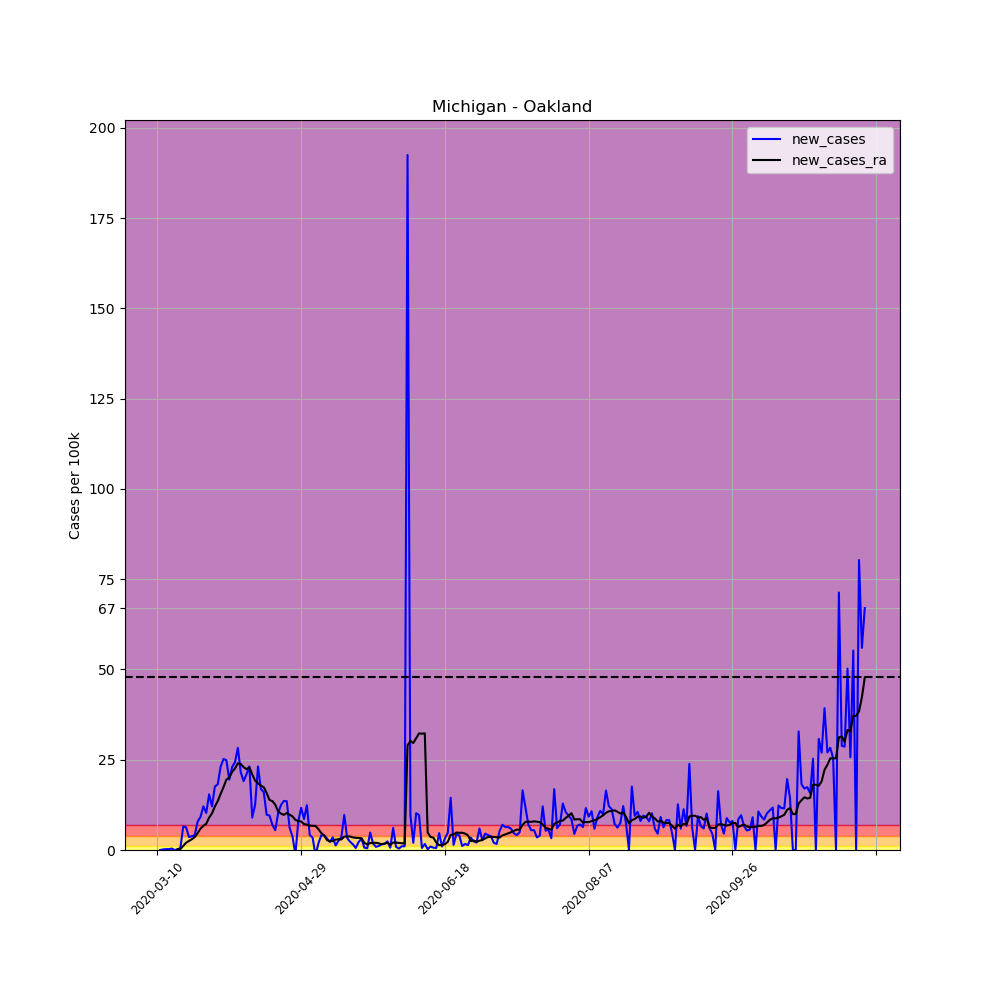

Values plotted in this chart, from the file beside it:
, date, county, state, fips, cases, deaths, COUNTY, STNAME, CTYNAME, POPESTIMATE2019, per_100k, per_100k_ra, new_cases, new_cases_ra
36792, 2020-03-10, Oakland, Michigan, 26125, 1, 0, 125, Michigan, Oakland, 1257584, 0.07952, , , 
36793, 2020-03-11, Oakland, Michigan, 26125, 1, 0, 125, Michigan, Oakland, 1257584, 0.07952, , 0.0, 
36794, 2020-03-12, Oakland, Michigan, 26125, 3, 0, 125, Michigan, Oakland, 1257584, 0.2386, , 0.159, 
36795, 2020-03-13, Oakland, Michigan, 26125, 6, 0, 125, Michigan, Oakland, 1257584, 0.4771, , 0.2386, 
36796, 2020-03-14, Oakland, Michigan, 26125, 9, 0, 125, Michigan, Oakland, 1257584, 0.7157, , 0.2386, 
36797, 2020-03-15, Oakland, Michigan, 26125, 14, 0, 125, Michigan, Oakland, 1257584, 1.113, , 0.3976, 
36798, 2020-03-16, Oakland, Michigan, 26125, 14, 0, 125, Michigan, Oakland, 1257584, 1.113, 0.5453, 0.0, 
36799, 2020-03-17, Oakland, Michigan, 26125, 16, 0, 125, Michigan, Oakland, 1257584, 1.272, 0.7157, 0.159, 0.1704
36800, 2020-03-18, Oakland, Michigan, 26125, 23, 0, 125, Michigan, Oakland, 1257584, 1.829, 0.9656, 0.5566, 0.2499
36801, 2020-03-19, Oakland, Michigan, 26125, 105, 0, 125, Michigan, Oakland, 1257584, 8.349, 2.124, 6.52, 1.159
36802, 2020-03-20, Oakland, Michigan, 26125, 184, 1, 125, Michigan, Oakland, 1257584, 14.63, 4.146, 6.282, 2.022
36803, 2020-03-21, Oakland, Michigan, 26125, 229, 1, 125, Michigan, Oakland, 1257584, 18.21, 6.645, 3.578, 2.499
36804, 2020-03-22, Oakland, Michigan, 26125, 277, 1, 125, Michigan, Oakland, 1257584, 22.03, 9.633, 3.817, 2.988
36805, 2020-03-23, Oakland, Michigan, 26125, 329, 4, 125, Michigan, Oakland, 1257584, 26.16, 13.21, 4.135, 3.578
36806, 2020-03-24, Oakland, Michigan, 26125, 428, 4, 125, Michigan, Oakland, 1257584, 34.03, 17.89, 7.872, 4.68
36807, 2020-03-25, Oakland, Michigan, 26125, 543, 10, 125, Michigan, Oakland, 1257584, 43.18, 23.8, 9.145, 5.907
36808, 2020-03-26, Oakland, Michigan, 26125, 695, 17, 125, Michigan, Oakland, 1257584, 55.26, 30.5, 12.09, 6.702
36809, 2020-03-27, Oakland, Michigan, 26125, 824, 26, 125, Michigan, Oakland, 1257584, 65.52, 37.77, 10.26, 7.27
36810, 2020-03-28, Oakland, Michigan, 26125, 1018, 31, 125, Michigan, Oakland, 1257584, 80.95, 46.73, 15.43, 8.963
36811, 2020-03-29, Oakland, Michigan, 26125, 1170, 34, 125, Michigan, Oakland, 1257584, 93.04, 56.88, 12.09, 10.14
36812, 2020-03-30, Oakland, Michigan, 26125, 1391, 59, 125, Michigan, Oakland, 1257584, 110.6, 68.94, 17.57, 12.06
36813, 2020-03-31, Oakland, Michigan, 26125, 1620, 75, 125, Michigan, Oakland, 1257584, 128.8, 82.48, 18.21, 13.54
36814, 2020-04-01, Oakland, Michigan, 26125, 1910, 99, 125, Michigan, Oakland, 1257584, 151.9, 98.01, 23.06, 15.53
36815, 2020-04-02, Oakland, Michigan, 26125, 2227, 120, 125, Michigan, Oakland, 1257584, 177.1, 115.4, 25.21, 17.4
36816, 2020-04-03, Oakland, Michigan, 26125, 2540, 136, 125, Michigan, Oakland, 1257584, 202, 134.9, 24.89, 19.49
36817, 2020-04-04, Oakland, Michigan, 26125, 2785, 142, 125, Michigan, Oakland, 1257584, 221.5, 155, 19.48, 20.07
36818, 2020-04-05, Oakland, Michigan, 26125, 3074, 165, 125, Michigan, Oakland, 1257584, 244.4, 176.6, 22.98, 21.63
36819, 2020-04-06, Oakland, Michigan, 26125, 3380, 185, 125, Michigan, Oakland, 1257584, 268.8, 199.2, 24.33, 22.59
36820, 2020-04-07, Oakland, Michigan, 26125, 3736, 205, 125, Michigan, Oakland, 1257584, 297.1, 223.2, 28.31, 24.04
36821, 2020-04-08, Oakland, Michigan, 26125, 4007, 234, 125, Michigan, Oakland, 1257584, 318.6, 247.1, 21.55, 23.82
36822, 2020-04-09, Oakland, Michigan, 26125, 4247, 246, 125, Michigan, Oakland, 1257584, 337.7, 270, 19.08, 22.95
36823, 2020-04-10, Oakland, Michigan, 26125, 4511, 282, 125, Michigan, Oakland, 1257584, 358.7, 292.4, 20.99, 22.39
36824, 2020-04-11, Oakland, Michigan, 26125, 4802, 316, 125, Michigan, Oakland, 1257584, 381.8, 315.3, 23.14, 22.91
36825, 2020-04-12, Oakland, Michigan, 26125, 4915, 329, 125, Michigan, Oakland, 1257584, 390.8, 336.2, 8.985, 20.91
36826, 2020-04-13, Oakland, Michigan, 26125, 5073, 347, 125, Michigan, Oakland, 1257584, 403.4, 355.5, 12.56, 19.23
36827, 2020-04-14, Oakland, Michigan, 26125, 5364, 364, 125, Michigan, Oakland, 1257584, 426.5, 373.9, 23.14, 18.49
36828, 2020-04-15, Oakland, Michigan, 26125, 5576, 392, 125, Michigan, Oakland, 1257584, 443.4, 391.8, 16.86, 17.82
36829, 2020-04-16, Oakland, Michigan, 26125, 5778, 420, 125, Michigan, Oakland, 1257584, 459.5, 409.2, 16.06, 17.39
36830, 2020-04-17, Oakland, Michigan, 26125, 5901, 442, 125, Michigan, Oakland, 1257584, 469.2, 425, 9.781, 15.79
36831, 2020-04-18, Oakland, Michigan, 26125, 6021, 458, 125, Michigan, Oakland, 1257584, 478.8, 438.8, 9.542, 13.85
36832, 2020-04-19, Oakland, Michigan, 26125, 6109, 471, 125, Michigan, Oakland, 1257584, 485.8, 452.4, 6.998, 13.56
36833, 2020-04-20, Oakland, Michigan, 26125, 6178, 479, 125, Michigan, Oakland, 1257584, 491.3, 464.9, 5.487, 12.55
36834, 2020-04-21, Oakland, Michigan, 26125, 6306, 506, 125, Michigan, Oakland, 1257584, 501.4, 475.6, 10.18, 10.7
36835, 2020-04-22, Oakland, Michigan, 26125, 6463, 529, 125, Michigan, Oakland, 1257584, 513.9, 485.7, 12.48, 10.08
36836, 2020-04-23, Oakland, Michigan, 26125, 6634, 567, 125, Michigan, Oakland, 1257584, 527.5, 495.4, 13.6, 9.724
36837, 2020-04-24, Oakland, Michigan, 26125, 6804, 585, 125, Michigan, Oakland, 1257584, 541, 505.7, 13.52, 10.26
36838, 2020-04-25, Oakland, Michigan, 26125, 6881, 612, 125, Michigan, Oakland, 1257584, 547.2, 515.4, 6.123, 9.769
36839, 2020-04-26, Oakland, Michigan, 26125, 6928, 620, 125, Michigan, Oakland, 1257584, 550.9, 524.7, 3.737, 9.304
36840, 2020-04-27, Oakland, Michigan, 26125, 6913, 631, 125, Michigan, Oakland, 1257584, 549.7, 533.1, -1.193, 8.349
36841, 2020-04-28, Oakland, Michigan, 26125, 7012, 654, 125, Michigan, Oakland, 1257584, 557.6, 541.1, 7.872, 8.02
36842, 2020-04-29, Oakland, Michigan, 26125, 7159, 668, 125, Michigan, Oakland, 1257584, 569.3, 549, 11.69, 7.906
36843, 2020-04-30, Oakland, Michigan, 26125, 7267, 696, 125, Michigan, Oakland, 1257584, 577.9, 556.2, 8.588, 7.191
36844, 2020-05-01, Oakland, Michigan, 26125, 7423, 705, 125, Michigan, Oakland, 1257584, 590.3, 563.2, 12.4, 7.032
36845, 2020-05-02, Oakland, Michigan, 26125, 7475, 745, 125, Michigan, Oakland, 1257584, 594.4, 570, 4.135, 6.748
36846, 2020-05-03, Oakland, Michigan, 26125, 7518, 757, 125, Michigan, Oakland, 1257584, 597.8, 576.7, 3.419, 6.702
36847, 2020-05-04, Oakland, Michigan, 26125, 7499, 762, 125, Michigan, Oakland, 1257584, 596.3, 583.4, -1.511, 6.657
36848, 2020-05-05, Oakland, Michigan, 26125, 7522, 772, 125, Michigan, Oakland, 1257584, 598.1, 589.1, 1.829, 5.793
36849, 2020-05-06, Oakland, Michigan, 26125, 7573, 774, 125, Michigan, Oakland, 1257584, 602.2, 593.8, 4.055, 4.703
36850, 2020-05-07, Oakland, Michigan, 26125, 7624, 789, 125, Michigan, Oakland, 1257584, 606.2, 597.9, 4.055, 4.055
36851, 2020-05-08, Oakland, Michigan, 26125, 7664, 805, 125, Michigan, Oakland, 1257584, 609.4, 600.6, 3.181, 2.738
... 187 more rows
